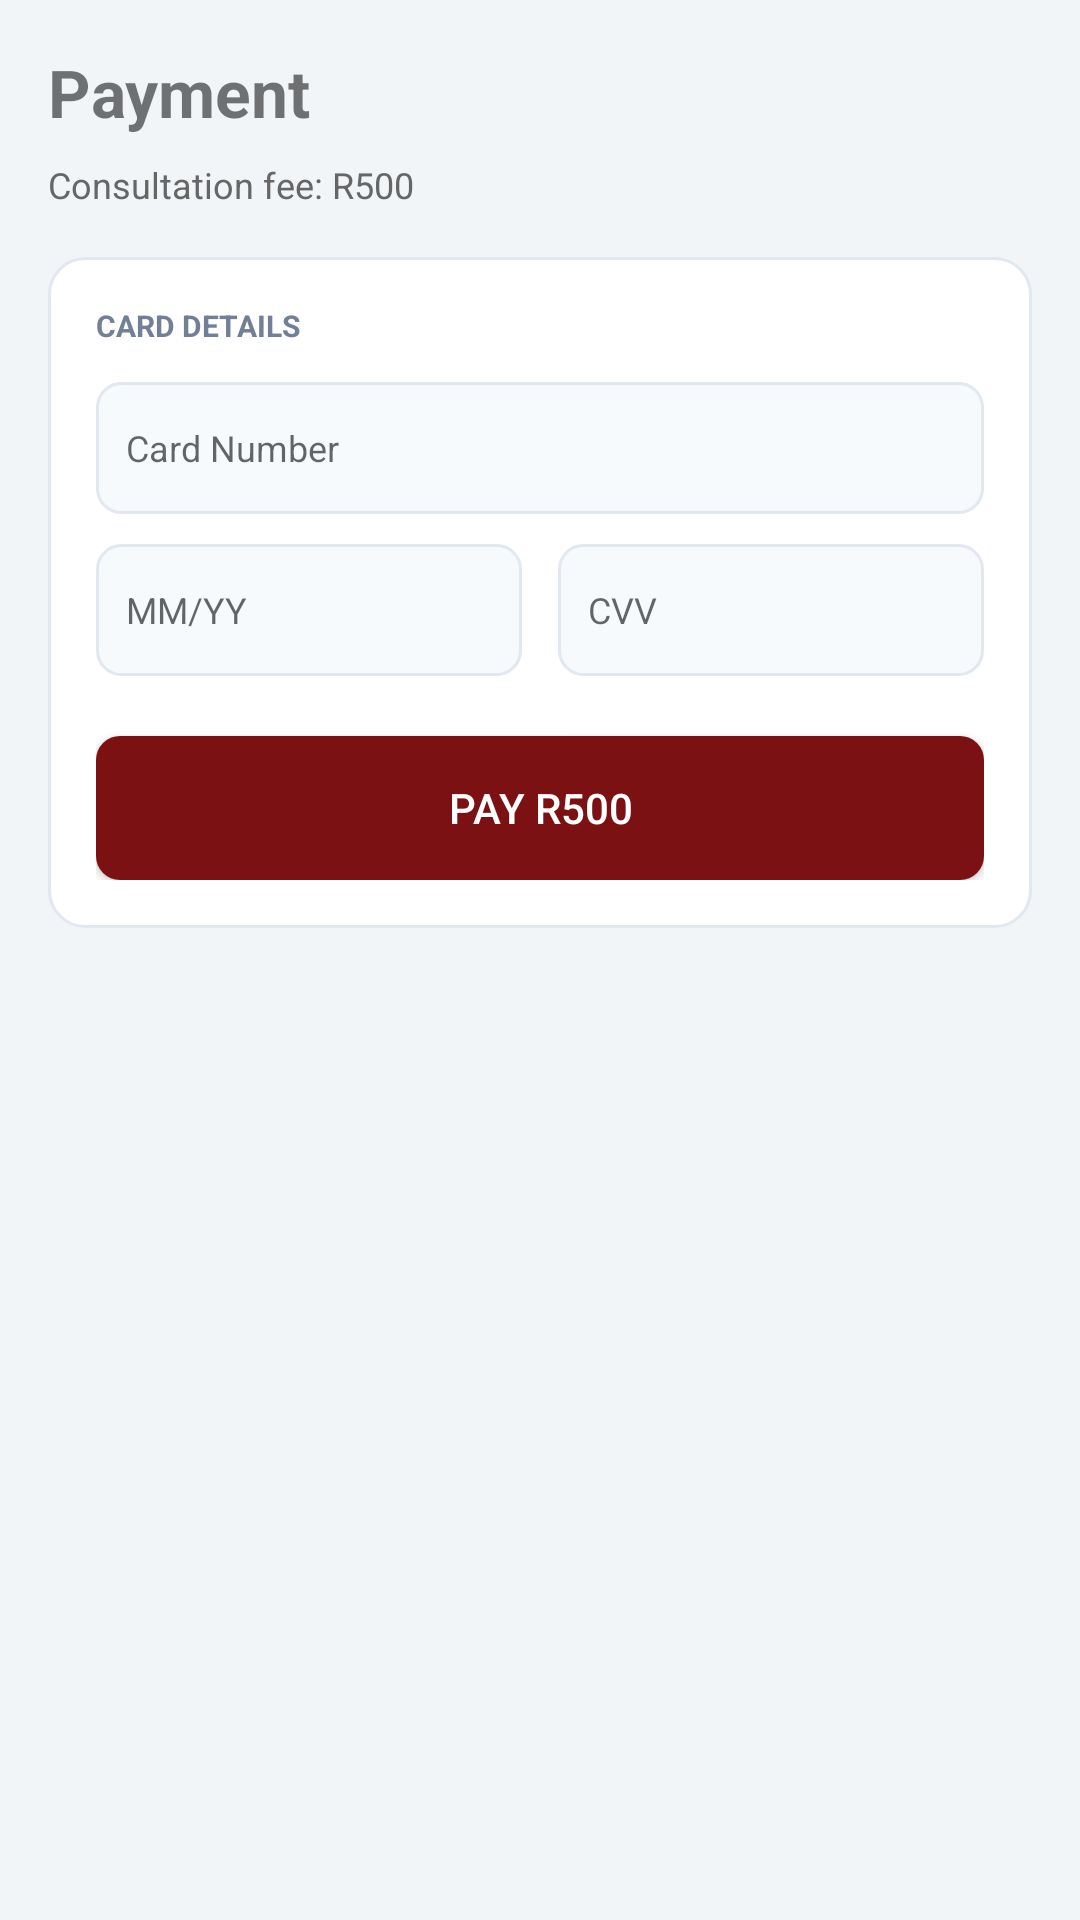

Android layout source for this screen:
<!-- AndroidManifest.xml: application theme Theme.Halaxy_health -->
<!-- res/layout/activity_payment.xml -->
<?xml version="1.0" encoding="utf-8"?>
<LinearLayout
    xmlns:android="http://schemas.android.com/apk/res/android"
    android:layout_width="match_parent"
    android:layout_height="match_parent"
    android:orientation="vertical"
    android:background="#F2F5F8"
    android:padding="16dp">

    <TextView
        android:layout_width="wrap_content"
        android:layout_height="wrap_content"
        android:text="Payment"
        android:textSize="22sp"
        android:textStyle="bold" />

    <TextView
        android:id="@+id/txtPaymentInfo"
        android:layout_width="wrap_content"
        android:layout_height="wrap_content"
        android:text="Consultation fee: R500"
        android:textSize="12sp"
        android:layout_marginTop="8dp"
        android:textColor="#666666" />

    <LinearLayout
        android:layout_width="match_parent"
        android:layout_height="wrap_content"
        android:orientation="vertical"
        android:background="@drawable/bg_white_rounded"
        android:padding="16dp"
        android:layout_marginTop="16dp">

        <TextView
            android:layout_width="wrap_content"
            android:layout_height="wrap_content"
            android:text="CARD DETAILS"
            android:textSize="10sp"
            android:textStyle="bold"
            android:textColor="#718096" />

        <EditText
            android:id="@+id/edtCardNumber"
            android:layout_width="match_parent"
            android:layout_height="44dp"
            android:hint="Card Number"
            android:inputType="number"
            android:background="@drawable/bg_input_light"
            android:layout_marginTop="12dp"
            android:padding="10dp"
            android:textSize="12sp" />

        <LinearLayout
            android:layout_width="match_parent"
            android:layout_height="wrap_content"
            android:orientation="horizontal"
            android:layout_marginTop="10dp">

            <EditText
                android:id="@+id/edtExpiry"
                android:layout_width="0dp"
                android:layout_weight="1"
                android:layout_height="44dp"
                android:hint="MM/YY"
                android:background="@drawable/bg_input_light"
                android:padding="10dp"
                android:textSize="12sp"
                android:layout_marginEnd="6dp" />

            <EditText
                android:id="@+id/edtCvv"
                android:layout_width="0dp"
                android:layout_weight="1"
                android:layout_height="44dp"
                android:hint="CVV"
                android:inputType="numberPassword"
                android:background="@drawable/bg_input_light"
                android:padding="10dp"
                android:textSize="12sp"
                android:layout_marginStart="6dp" />

        </LinearLayout>

        <Button
            android:id="@+id/btnPay"
            android:layout_width="match_parent"
            android:layout_height="48dp"
            android:text="Pay R500"
            android:background="@drawable/bg_button_maroon"
            android:textColor="#FFFFFF"
            android:layout_marginTop="20dp" />

    </LinearLayout>

</LinearLayout>
<!-- resources referenced by this layout -->
<resources>
  <!-- drawable bg_button_maroon (drawable) -->
  <?xml version="1.0" encoding="utf-8"?>
  <shape xmlns:android="http://schemas.android.com/apk/res/android">
      <solid android:color="#7B1113" />
      <corners android:radius="8dp" />
  </shape>
  <!-- drawable bg_input_light (drawable) -->
  <?xml version="1.0" encoding="utf-8"?>
  <shape xmlns:android="http://schemas.android.com/apk/res/android">
      <solid android:color="#F7FAFC" />
      <stroke
          android:width="1dp"
          android:color="#E2E8F0" />
      <corners android:radius="8dp" />
  </shape>
  <!-- drawable bg_white_rounded (drawable) -->
  <?xml version="1.0" encoding="utf-8"?>
  <shape xmlns:android="http://schemas.android.com/apk/res/android">
      <solid android:color="#FFFFFF" />
      <corners android:radius="12dp" />
      <stroke
          android:width="1dp"
          android:color="#E2E8F0" />
  </shape>
  <style name="Theme.Halaxy_health" parent="Theme.AppCompat.Light.NoActionBar">
          <item name="colorPrimary">#1A237E</item>
          <item name="colorPrimaryDark">#7B1113</item>
          <item name="colorAccent">#D32F2F</item>
      </style>
</resources>
